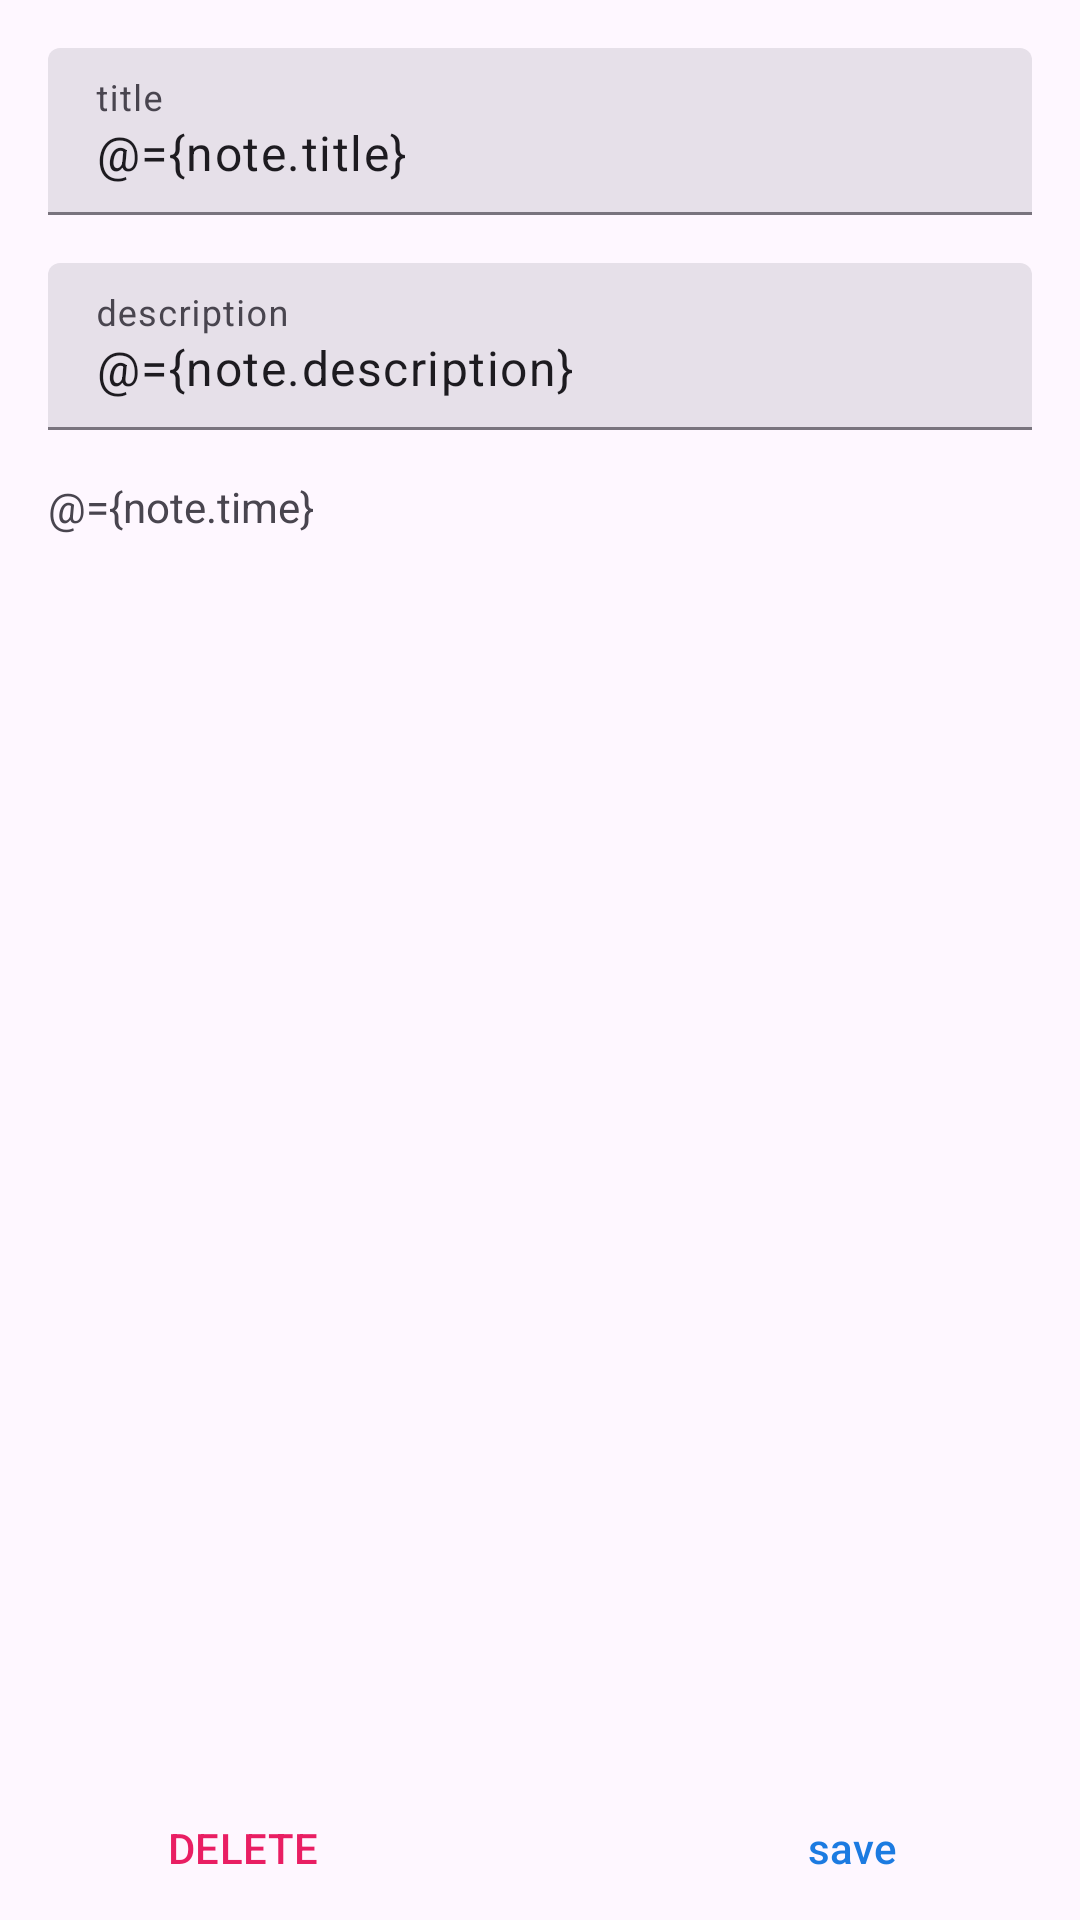

Android layout source for this screen:
<!-- AndroidManifest.xml: application theme Theme.ItiProject -->
<!-- res/layout/fragment_detail.xml -->
<?xml version="1.0" encoding="utf-8"?>
<layout xmlns:android="http://schemas.android.com/apk/res/android"
    xmlns:app="http://schemas.android.com/apk/res-auto">

    <data>

        <variable
            name="note"
            type="com.example.lastiti.database.note.Note" />
    </data>

    <androidx.constraintlayout.widget.ConstraintLayout
        android:id="@+id/constraintLayout"
        android:layout_width="match_parent"
        android:layout_height="match_parent"
        android:visibility="visible">

        <com.google.android.material.textfield.TextInputLayout
            android:id="@+id/TextInputLayout"
            style="@style/Widget.Material3.TextInputLayout.FilledBox"
            android:layout_width="match_parent"
            android:layout_height="wrap_content"
            android:layout_marginStart="16dp"
            android:layout_marginTop="16dp"
            android:layout_marginEnd="16dp"
            android:hint="@string/title"
            app:layout_constraintBottom_toBottomOf="parent"
            app:layout_constraintEnd_toEndOf="parent"
            app:layout_constraintHorizontal_bias="0.477"
            app:layout_constraintStart_toStartOf="parent"
            app:layout_constraintTop_toTopOf="parent"
            app:layout_constraintVertical_bias="0.0">

            <com.google.android.material.textfield.TextInputEditText
                android:id="@+id/title1"
                android:layout_width="match_parent"
                android:layout_height="wrap_content"
                android:importantForAutofill="no"
                android:inputType="text"
                android:text="@={note.title}" />
        </com.google.android.material.textfield.TextInputLayout>

        <com.google.android.material.textfield.TextInputLayout
            android:id="@+id/TextInputLayout2"
            style="@style/Widget.Material3.TextInputLayout.FilledBox"
            android:layout_width="match_parent"
            android:layout_height="wrap_content"
            android:layout_marginStart="16dp"
            android:layout_marginTop="16dp"
            android:layout_marginEnd="16dp"
            android:hint="@string/description"
            app:layout_constraintBottom_toBottomOf="parent"
            app:layout_constraintEnd_toEndOf="parent"
            app:layout_constraintHorizontal_bias="1.0"
            app:layout_constraintStart_toStartOf="parent"
            app:layout_constraintTop_toBottomOf="@+id/TextInputLayout"
            app:layout_constraintVertical_bias="0.0">

            <com.google.android.material.textfield.TextInputEditText
                android:id="@+id/desc"
                android:layout_width="match_parent"
                android:layout_height="wrap_content"
                android:text="@={note.description}" />
        </com.google.android.material.textfield.TextInputLayout>


        <com.google.android.material.textview.MaterialTextView
            android:id="@+id/time"
            android:layout_width="wrap_content"
            android:layout_height="wrap_content"
            android:layout_marginStart="16dp"
            android:layout_marginTop="16dp"
            android:layout_marginEnd="16dp"
            android:hint="@string/time"
            android:text="@={note.time}"
            app:layout_constraintBottom_toBottomOf="parent"
            app:layout_constraintEnd_toEndOf="parent"
            app:layout_constraintHorizontal_bias="0.0"
            app:layout_constraintStart_toStartOf="parent"
            app:layout_constraintTop_toBottomOf="@+id/TextInputLayout2"
            app:layout_constraintVertical_bias="0.0" />

        <com.google.android.material.button.MaterialButton
            android:id="@+id/delete"
            android:layout_width="wrap_content"
            android:layout_height="wrap_content"
            android:layout_marginStart="32dp"
            android:background="@drawable/round3_button"
            android:text="@string/delete"
            android:textColor="#E91E63"
            app:layout_constraintBottom_toBottomOf="parent"
            app:layout_constraintEnd_toStartOf="@+id/save"
            app:layout_constraintHorizontal_bias="0.0"
            app:layout_constraintStart_toStartOf="parent"
            app:layout_constraintTop_toTopOf="parent"
            app:layout_constraintVertical_bias="1.0" />

        <com.google.android.material.button.MaterialButton
            android:id="@+id/save"
            android:layout_width="wrap_content"
            android:layout_height="wrap_content"
            android:layout_marginStart="16dp"
            android:layout_marginEnd="32dp"
            android:background="@drawable/round3_button"
            android:text="@string/save"
            android:textColor="@color/azure"
            app:layout_constraintBottom_toBottomOf="parent"
            app:layout_constraintEnd_toEndOf="parent"
            app:layout_constraintHorizontal_bias="1.0"
            app:layout_constraintStart_toStartOf="parent"
            app:layout_constraintTop_toTopOf="parent"
            app:layout_constraintVertical_bias="1.0" />

    </androidx.constraintlayout.widget.ConstraintLayout>
</layout>
<!-- resources referenced by this layout -->
<resources>
  <color name="azure">#1C7BE1</color>
  <string name="delete">DELETE</string>
  <string name="description">description</string>
  <string name="save">save</string>
  <string name="time">time</string>
  <string name="title">title</string>
  <color name="primaryColor">#ffffff</color>
  <color name="primaryDarkColor">#cccccc</color>
  <color name="primaryLightColor">#5A5A5A</color>
  <color name="secondaryColor">#4fc3f7</color>
  <color name="secondaryDarkColor">#0093c4</color>
  <color name="white">#FFFFFFFF</color>
</resources>
